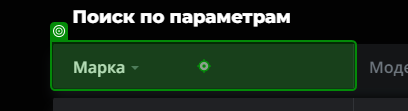
Workflow: Main

Step 1: click on the button 'p-6-0-2-brand' in window 'Объявления о продаже автомобилей в Беларуси. Купить или продать автомобиль с пробегом, новый или б/у на Автомалиновке.' (chrome.exe)

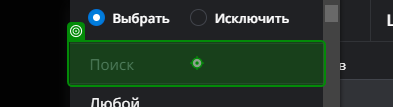
Step 2: type "make" into the text box in window 'Объявления о продаже автомобилей в Беларуси. Купить или продать автомобиль с пробегом, новый или б/у на Автомалиновке.' (chrome.exe)

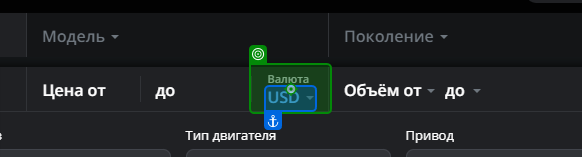
Step 3: click on the button 'p-10-price_currency' in window 'Объявления о продаже автомобилей в Беларуси. Купить или продать автомобиль с пробегом, новый или б/у на Автомалиновке.' (chrome.exe)

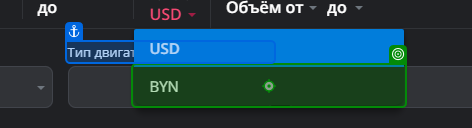
Step 4: click on the button in window 'Объявления о продаже автомобилей в Беларуси. Купить или продать автомобиль с пробегом, новый или б/у на Автомалиновке.' (chrome.exe)
